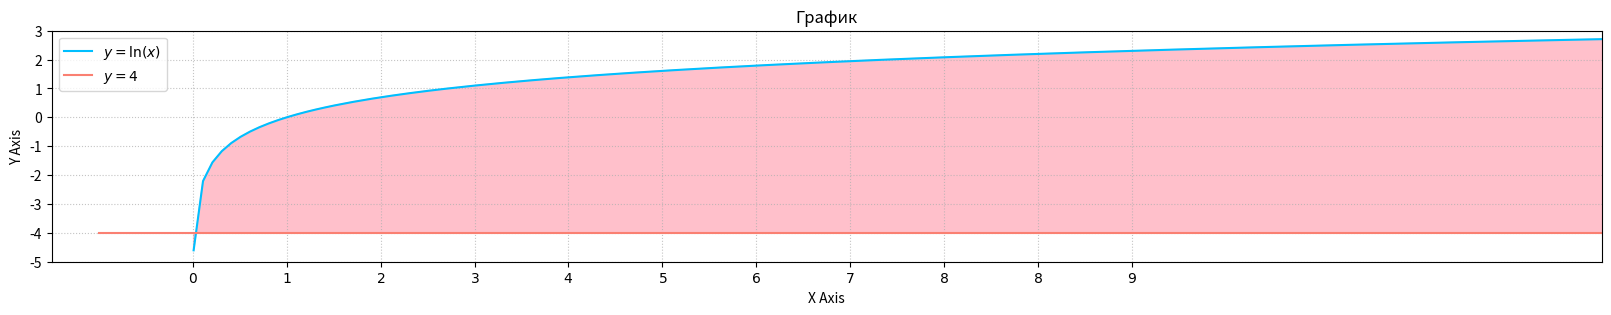

Source code (Python):

import matplotlib.pyplot as plt
import numpy as np
x=np.linspace(0.01,100,1000)
x1=np.linspace(-1,100,1000)
y= np.log(x)
y1=-4*x1**0
plt.figure(figsize=(20,3))

plt.subplot(111)
points=np.array([0, 1, 2, 3, 4, 5,6,7,8,9,10 ])
labels = [r'$0$', r'$1$',r'$2$',r'$3$',r'$4$',r'$5$', r'$6$',r'$7$',r'$8$',r'$8$',r'$9$']
plt.xticks(points, labels)

plt.xlim(-1.5, 15)
plt.ylim(-5, 3)

plt.grid(alpha=0.75, linestyle=':')

plt.plot(x,y, color='deepskyblue', label=r'$y=\ln(x)$')
plt.plot(x1, y1, color='salmon', label=r'$y=4$')
plt.fill_between(x,y, y1,color='pink')

plt.legend()

plt.title('График')
plt.xlabel('X Axis')
plt.ylabel('Y Axis')
plt.show()
